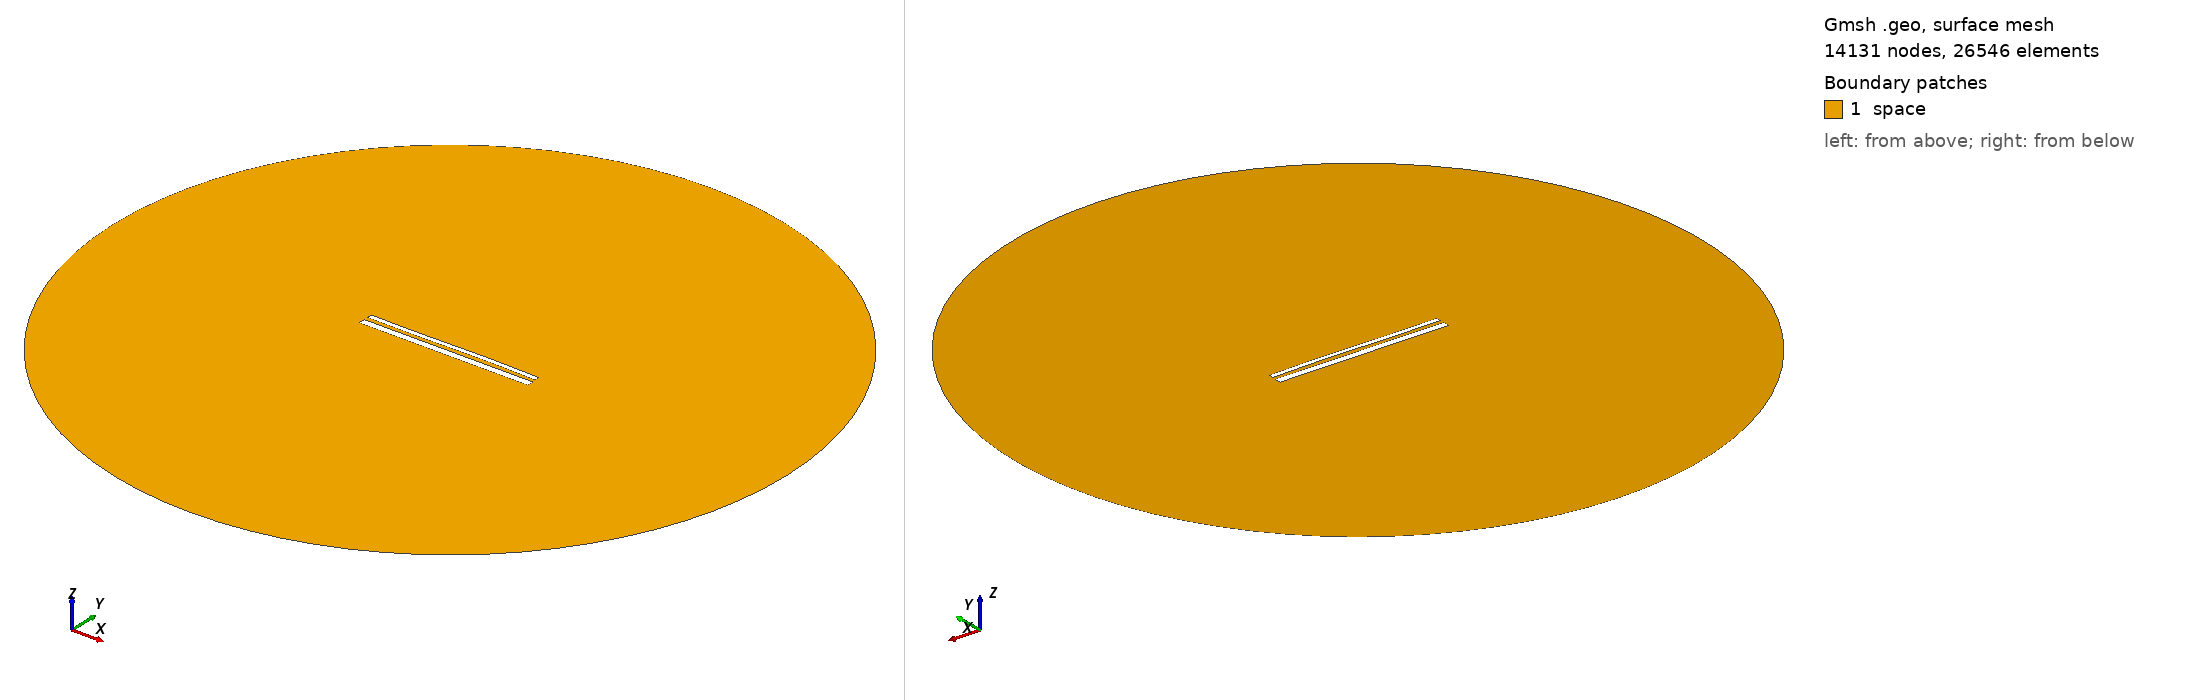

Gmsh geometry script, surface-meshed: 14131 nodes, 26546 surface elements. Boundary patches (legend numbers): 1 space. Left view from above one corner, right view from below the opposite corner. Legend entries are the model's physical surfaces. The drawing asked Gmsh for element sizes between 1% and 20% of the model's largest extent; the script's own settings can give other sizes.

=== 14078.geo (drawn) ===
//---------------------------------------
// Geometry kernel
//---------------------------------------

SetFactory("OpenCASCADE");



//---------------------------------------
// Parameters of the geometry
//---------------------------------------

// Overetch of the upper plate
overetch = 0.5;

// Distance between the plates
distance = 2.0;

// Discretization over the x axis (for the deformation)
nx = 50; 

// Length of the plate
L = 100 - overetch; 

// Number of modes
n = 4; 

// 1st mode coefficient
coeff(1) = 0.0;
beta(1) = 0.596864 * 3.1415926535 / L;

// 2nd mode coefficient
coeff(2) = 0.07499999999999998;
beta(2) = 1.49418 * 3.1415926535 / L;

// 3rd mode coefficient
coeff(3) = -0.15;
beta(3) = 2.50025 * 3.1415926535 / L;

// 4th mode coefficient
coeff(4) = 0.0;
beta(4) = 3.49999 * 3.1415926535 / L;



//---------------------------------------
// Upper plate (deformed rectangle)
//---------------------------------------

// Coordiantes of the upper plate
xmin = -50;
xmax = 50 - overetch;

// Height of the upper plate
yheight = 4 - 2 * overetch;

// Indexes of the points
UpperID[] = {};
LowerID[] = {};
LeftID[] = {};
RightID[] = {};

// Point index
p = 1;

// Horizontal edges
For i In {1:nx}
    x = xmin + (i-1)*(xmax - xmin)/(nx-1);

    y_bottom = distance / 2 + overetch;
    For j In {1:n}
        C = (Cosh(beta(j)*L) + Cos(beta(j)*L)) / (Sinh(beta(j)*L) + Sin(beta(j)*L));
        y_bottom  = y_bottom + coeff(j) * (Cosh(beta(j)*(x+50)) - Cos(beta(j)*(x+50)) - C * (Sinh(beta(j)*(x+50)) - Sin(beta(j)*(x+50))));
    EndFor

    y_top = y_bottom + yheight;

    Point(p) = {x, y_top, 0, 1.0};
    UpperID[i] = p;
    p = p + 1;

    Point(p) = {x, y_bottom, 0, 1.0};
    LowerID[i] = p;
    p = p + 1;
EndFor

// Create point lists
UpperPts[] = {}; LowerPts[] = {};
For i In {1:nx}
  UpperPts[] += {UpperID[i]};
  LowerPts[] += {LowerID[i]};
EndFor

// Build splines
Spline(1) = {UpperPts[]};
Spline(2) = {LowerPts[]};
Line(3) = {LowerPts[nx-1], UpperPts[nx-1]};
Line(4) = {LowerPts[0], UpperPts[0]};

// Build the plane surface
Curve Loop(1) = {2, 3, -1, -4};
Plane Surface(1) = {1};



//---------------------------------------
// Lower plate (rectangle)
//---------------------------------------

// Vertices
Point(1001) = {-50, -1, 0, 1.0};
Point(1002) = { 50, -1, 0, 1.0};
Point(1003) = { 50,  -5, 0, 1.0};
Point(1004) = {-50,  -5, 0, 1.0};

// Edges
Line(5) = {1001, 1002};
Line(6) = {1002, 1003};
Line(7) = {1003, 1004};
Line(8) = {1004, 1001};

// Plane surface
Line Loop(2) = {5, 6, 7, 8};
Plane Surface(2) = {2}; 



//---------------------------------------
// Outer (fictious) boundary
//---------------------------------------

// Points
Point(1005) = {0, 0, 0};       // Center
Point(1006) = {200, 0, 0};     // Start point
Point(1007) = {0, 200, 0};     // 90 degrees
Point(1008) = {-200, 0, 0};    // 180 degrees
Point(1009) = {0, -200, 0};    // 270 degrees

// Circle arcs (each needs start, center, end)
Circle(9) = {1006, 1005, 1007};
Circle(10) = {1007, 1005, 1008};
Circle(11) = {1008, 1005, 1009};
Circle(12) = {1009, 1005, 1006};

// Plane surface for the entire domain
Curve Loop(3) = {9, 10, 11, 12};
Surface(3) = {3};

// Subtract the plates from the whole domain to obtain the actual domain where we want to solve the equations
BooleanDifference{ Surface{3}; Delete; }{ Surface{1}; Surface{2}; Delete; }




//---------------------------------------
// Transfinite Lines/Curves
//---------------------------------------

// Set the number of points on the boundaries
r = 7;

// Plates
Transfinite Curve {1, 2} = 50*r Using Progression 1;
Transfinite Curve {3, 4} = 2*r Using Progression 1;
Transfinite Line {5, 7} = 50*r Using Progression 1;
Transfinite Line {6, 8} = 2*r Using Progression 1;

// Outer boundary
Transfinite Line {9, 10, 11, 12} = 20 Using Progression 1;



//---------------------------------------
// Physical groups
//---------------------------------------                

// Physical curves (boundaries)
Physical Line("force_segment", 10) = {2};
Physical Line("upper_plate", 11) = {1, 3, 4};
Physical Line("lower_plate", 12) = {5, 6, 7, 8};
Physical Line("boundary", 20) = {9, 10, 11, 12};

// Physical Surfaces
Physical Surface("space", 30) = {3};



//---------------------------------------
// 6. Generate the Mesh
//---------------------------------------

// 2D mesh generation
Mesh 2;
